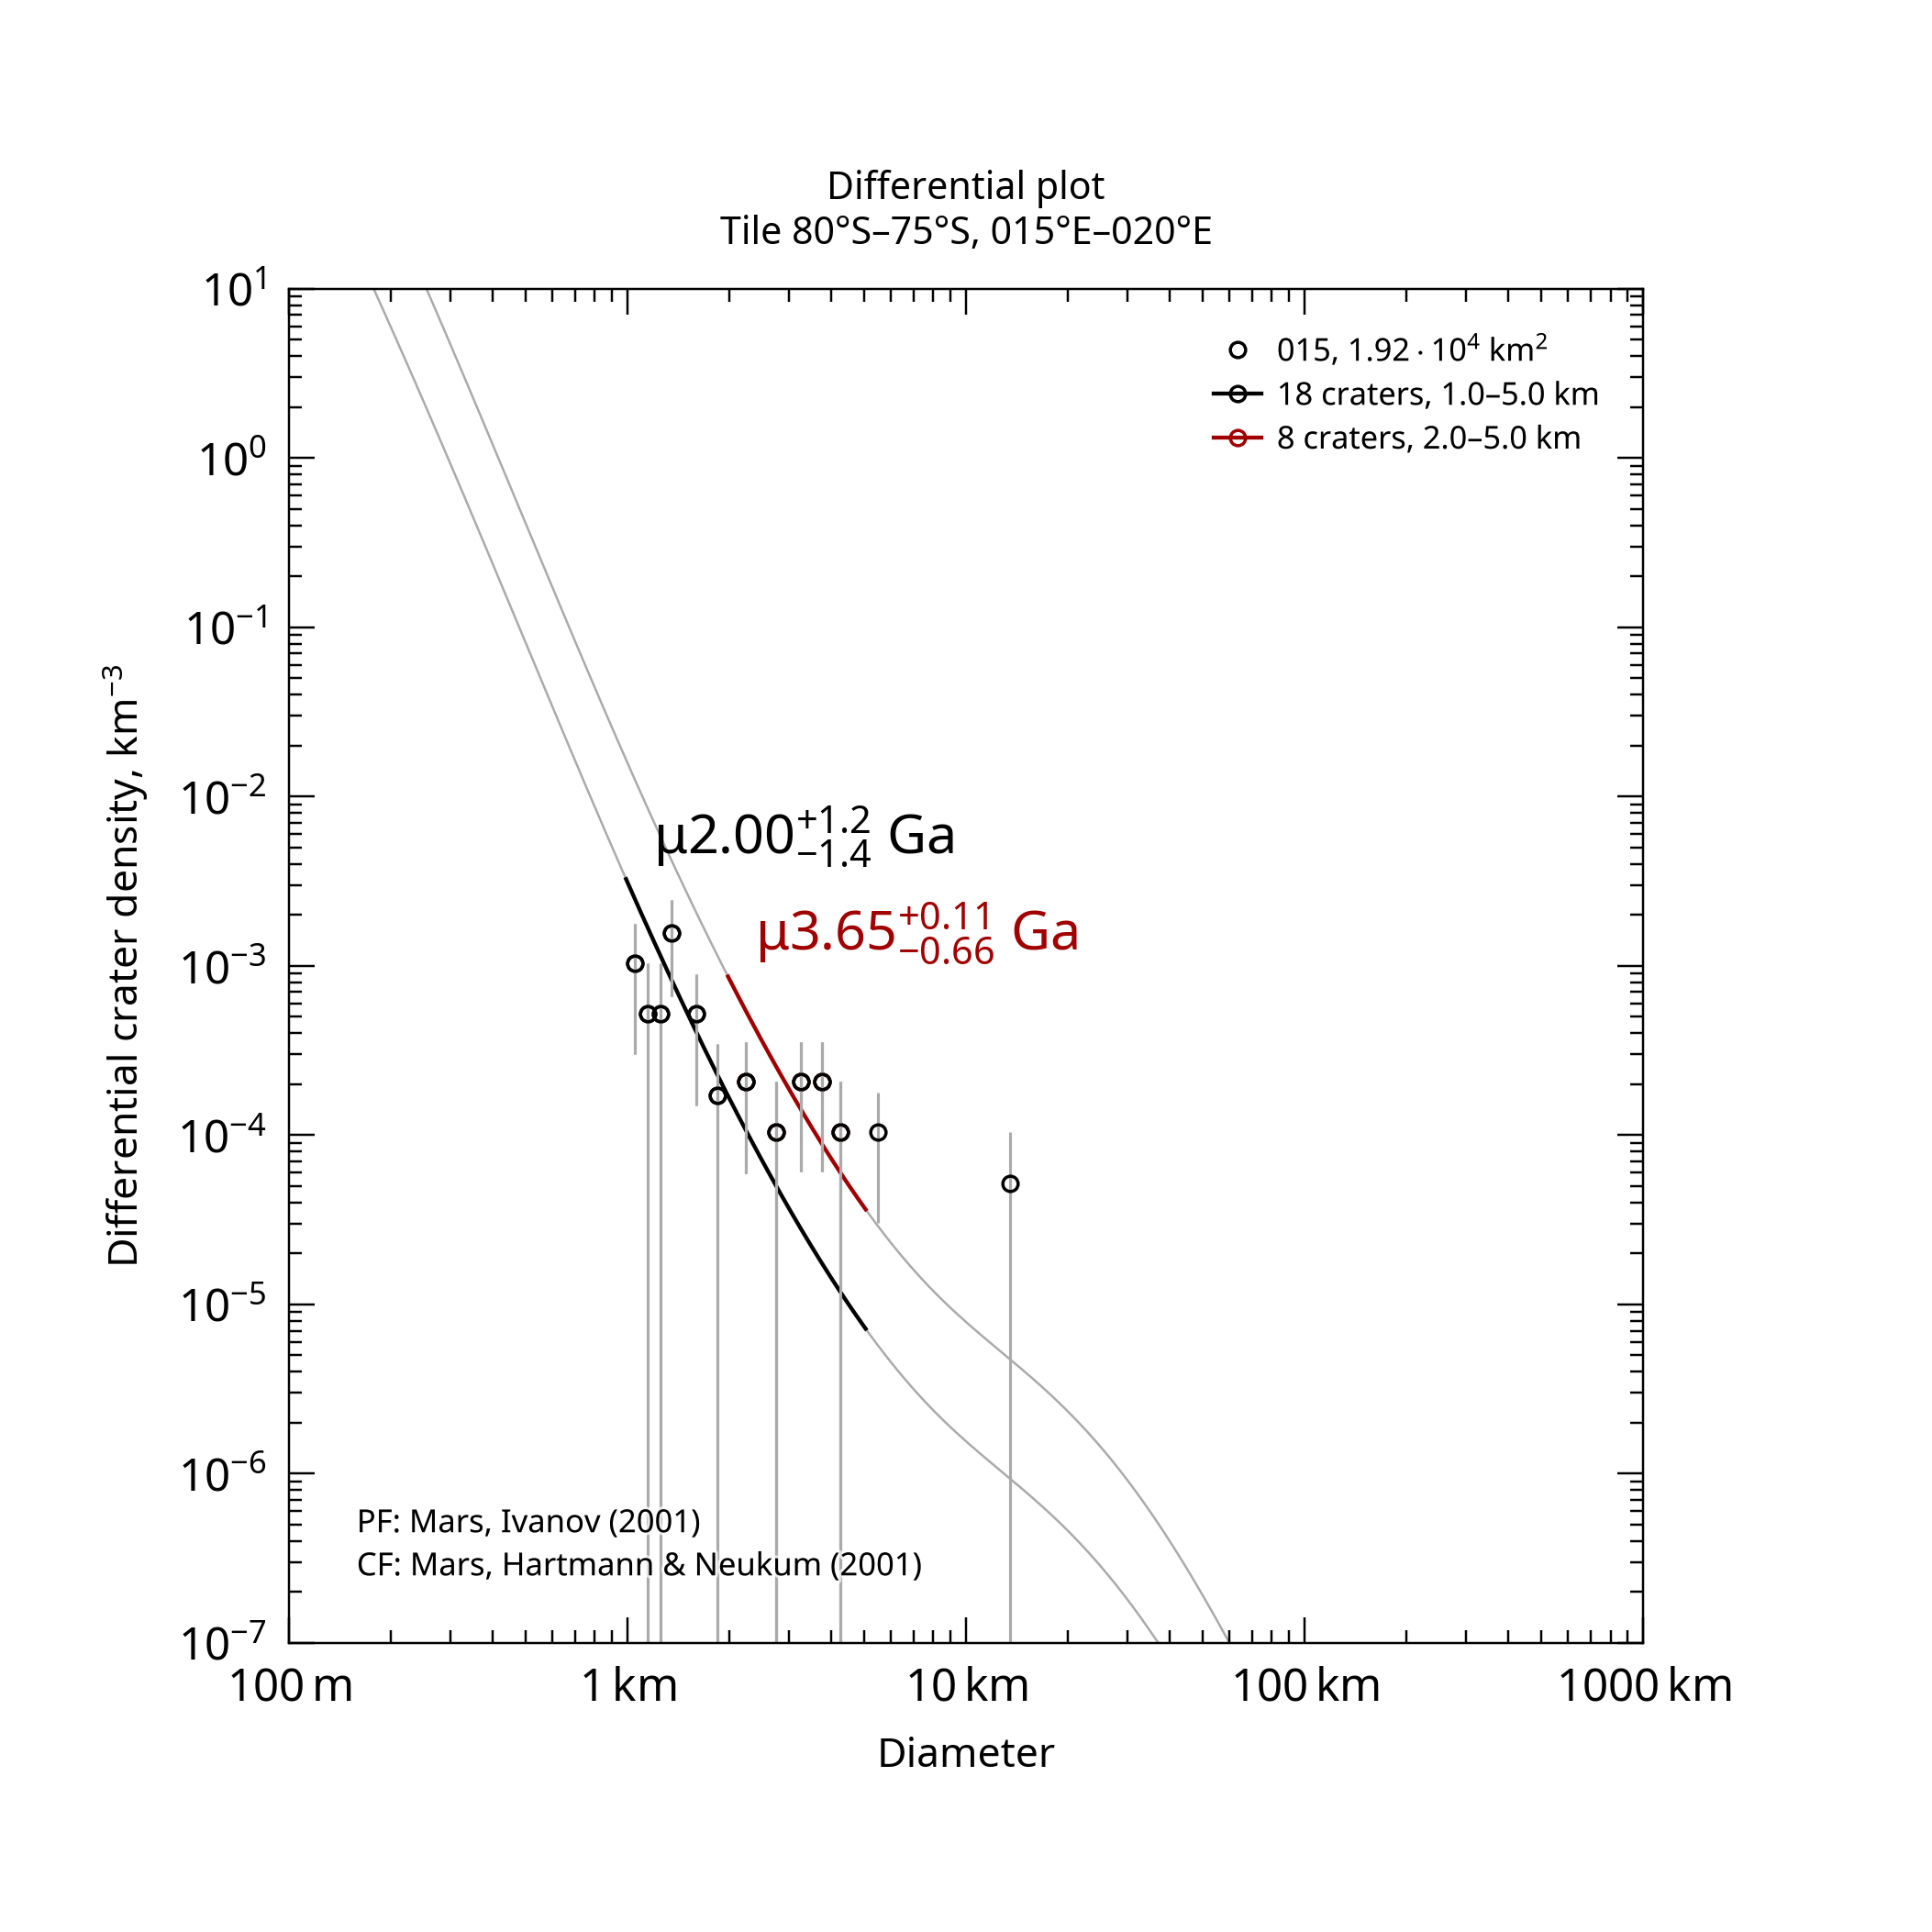

The table this chart was drawn from, first rows:
, , , , , , , , , , , , , , , , , , , , Formatted values [paste MathML into Word…
, , , , , , , , , , , , , , , , , , , , , MathML, , Latex
Name, Area, Binning, d_min, d_max, Method, Resurf, N, N_event, Age, Age-, Age+, a0, a0-, a0+, N(1), N(1)-, N(1)+, Source, , Range, Age, N(1), Age
015, 19186, pseudo-log, 1, 5, d-fit, 0, 18.0, 18, 2, 0.608, 3.16, -3.012, -3.528, -2.783, 9.73e-04, 2.96e-04, 1.65e-03, tiles_scc/tile_lat-80_lon+015.scc, , 1.0–5.0 km, <math xmlns="http://www.w3.org/1998/Math…, <math xmlns="http://www.w3.org/1998/Math…, $\mu2.00^{+1.2}_{-1.4}$ Ga
015, 19186, pseudo-log, 2, 5, d-fit, 0, 8.0, 8, 3.65, 2.99, 3.76, -2.307, -2.827, -2.077, 4.93e-03, 1.49e-03, 8.37e-03, tiles_scc/tile_lat-80_lon+015.scc, , 2.0–5.0 km, <math xmlns="http://www.w3.org/1998/Math…, <math xmlns="http://www.w3.org/1998/Math…, $\mu3.65^{+0.11}_{-0.66}$ Ga
